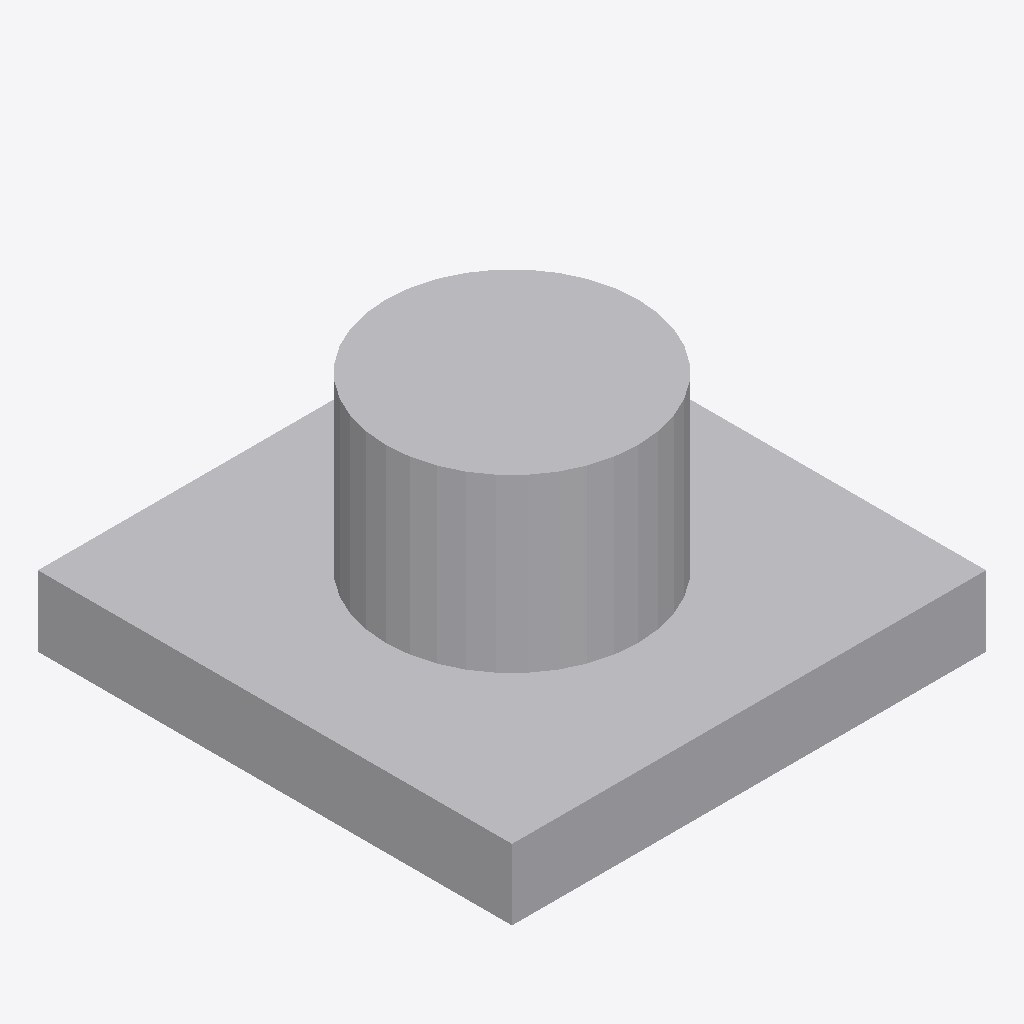
Isometric view of an IFC building model (IFC-SPF (STEP), schema IFC2X3, length unit metre), seen from the south-west, elements coloured by IFC class: 1 other element (light grey).
Extent 0.470 m × 0.470 m × 0.240 m (x, y, z). Storeys (1): Port De Barcelona at 0.00 m. Elements (1): 1 IfcFurnishingElement.

HEADER;
FILE_DESCRIPTION(('ViewDefinition [CoordinationView_V2.0]'),'2;1');
FILE_NAME('Port De Barcelona','2023-04-26T09:52:23',(''),(''),'The EXPRESS Data Manager Version 5.02.0100.07 : ','20190108_1515(x64) - Exporter 19.2.1.1 - IU alte','');
FILE_SCHEMA(('IFC2X3'));
ENDSEC;
DATA;
#105=IFCPROJECT('34UKVHeH5CHvrwyycS_2aZ',#42,'Port De Barcelona',$,$,'Port De Barcelona','Port De Barcelona',(#97),#92);
#285=IFCSITE('34UKVHeH5CHvrwyycS_2aX',#42,'Default',$,'',#284,$,$,.ELEMENT.,(42,21,31,181945),(-71,-3,-24,-263305),0.0,$,$);
#115=IFCBUILDING('34UKVHeH5CHvrwyycS_2aY',#42,'Port De Barcelona',$,$,#32,$,'Port De Barcelona',.ELEMENT.,$,$,#111);
#124=IFCBUILDINGSTOREY('34UKVHeH5CHvrwyybZ1_NS',#42,'Port De Barcelona',$,$,#122,$,'Port De Barcelona',.ELEMENT.,0.0);
#192=IFCFURNISHINGELEMENT('0PxJJydHzDBw5xQun$xYjQ',#42,'APBCN-POR-EQP-Amarrador_Noray_Petit:Tipo1:1119053',$,'Tipo1',#190,#183,'1119053');
ENDSEC;
